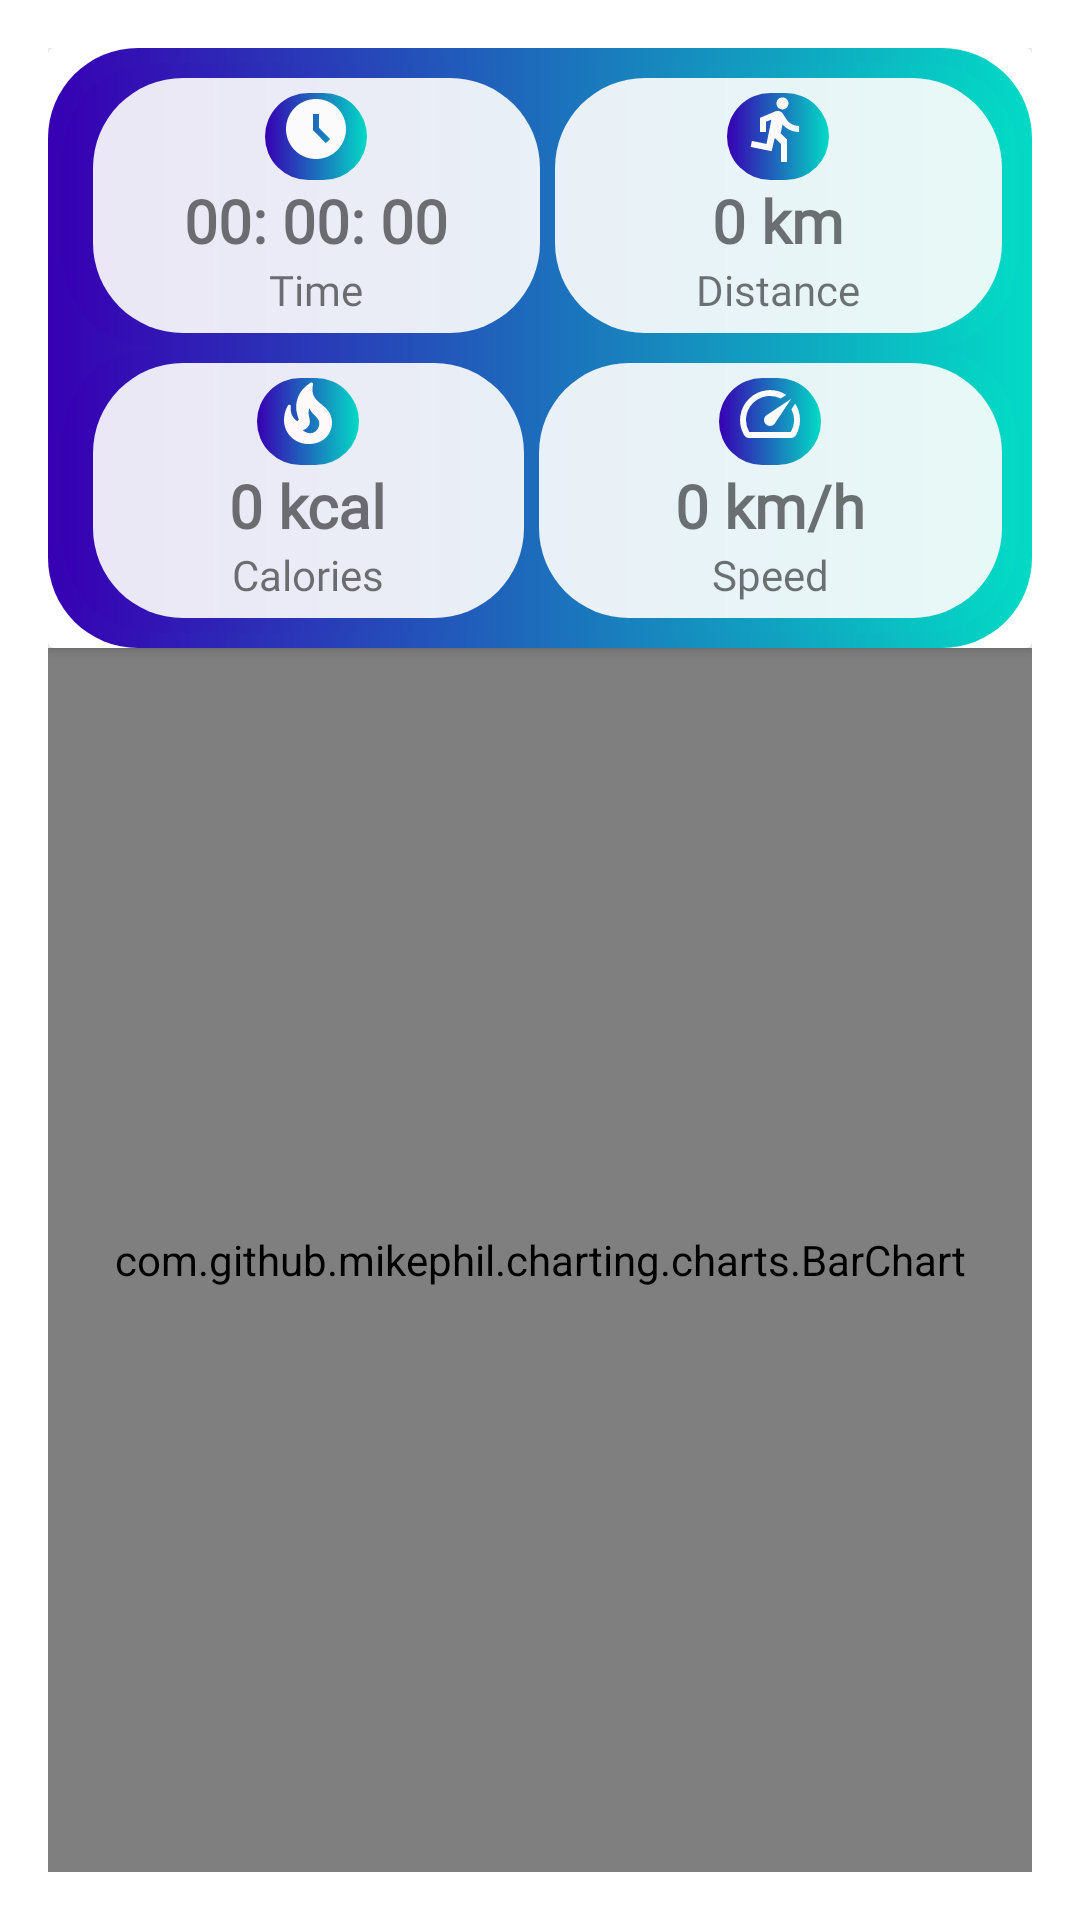

Layout XML and referenced resources for this Android screen:
<!-- AndroidManifest.xml: application theme Theme.TrackerGo -->
<!-- res/layout/fragment_statistics.xml -->
<?xml version="1.0" encoding="utf-8"?>
<androidx.constraintlayout.widget.ConstraintLayout xmlns:android="http://schemas.android.com/apk/res/android"
    xmlns:app="http://schemas.android.com/apk/res-auto"
    android:layout_width="match_parent"
    android:layout_height="match_parent"
    android:foregroundTint="#E6DBDB"
    android:padding="16dp">

    <androidx.cardview.widget.CardView
        android:id="@+id/cardview"
        android:layout_width="match_parent"
        android:layout_height="wrap_content"
        app:layout_constraintBottom_toTopOf="@+id/barChart"
        app:layout_constraintEnd_toEndOf="parent"
        app:layout_constraintStart_toStartOf="parent"
        app:layout_constraintTop_toTopOf="parent">

        <LinearLayout
            android:layout_width="match_parent"
            android:layout_height="wrap_content"
            android:background="@drawable/card_shape"
            android:orientation="vertical"
            android:padding="5dp">

            <LinearLayout
                android:layout_width="match_parent"
                android:layout_height="wrap_content"
                android:layout_gravity="center"
                android:layout_weight="1"
                android:background="@drawable/card_shape"
                android:baselineAligned="false"
                android:orientation="horizontal"
                android:padding="5dp">

                <LinearLayout
                    android:layout_width="0dp"
                    android:layout_height="match_parent"
                    android:layout_marginStart="5dp"
                    android:layout_weight="1"
                    android:background="@drawable/card_shape"
                    android:backgroundTint="@color/white"
                    android:gravity="center"
                    android:orientation="vertical">

                    <ImageView
                        android:id="@+id/imageView"
                        android:layout_width="wrap_content"
                        android:layout_height="wrap_content"
                        android:layout_marginTop="5dp"
                        android:background="@drawable/card_shape"
                        app:srcCompat="@drawable/ic_timer" />

                    <com.google.android.material.textview.MaterialTextView
                        android:id="@+id/tvTotalTime"
                        android:layout_width="wrap_content"
                        android:layout_height="wrap_content"
                        android:fontFamily="@font/poppins_medium"
                        android:text="00: 00: 00"
                        android:textSize="20sp"
                        android:textStyle="bold" />

                    <com.google.android.material.textview.MaterialTextView
                        android:id="@+id/tvTotalTimeInfo"
                        android:layout_width="wrap_content"
                        android:layout_height="wrap_content"
                        android:fontFamily="@font/poppins"
                        android:text="Time" />

                </LinearLayout>

                <LinearLayout
                    android:layout_width="0dp"
                    android:layout_height="match_parent"
                    android:layout_marginStart="5dp"
                    android:layout_weight="1"
                    android:background="@drawable/card_shape"
                    android:backgroundTint="@color/white"
                    android:gravity="center"
                    android:orientation="vertical">

                    <ImageView
                        android:id="@+id/imageView4"
                        android:layout_width="wrap_content"
                        android:layout_height="wrap_content"
                        android:layout_marginTop="5dp"
                        android:layout_weight="1"
                        android:background="@drawable/card_shape"
                        app:srcCompat="@drawable/ic_run" />

                    <com.google.android.material.textview.MaterialTextView
                        android:id="@+id/tvTotalDistance"
                        android:layout_width="wrap_content"
                        android:layout_height="wrap_content"
                        android:fontFamily="@font/poppins_medium"
                        android:text="0 km"
                        android:textSize="20sp"
                        android:textStyle="bold" />

                    <com.google.android.material.textview.MaterialTextView
                        android:id="@+id/tvTotalDistanceInfo"
                        android:layout_width="wrap_content"
                        android:layout_height="wrap_content"
                        android:fontFamily="@font/poppins"
                        android:text="Distance" />

                </LinearLayout>

            </LinearLayout>

            <LinearLayout
                android:layout_width="match_parent"
                android:layout_height="wrap_content"
                android:layout_gravity="center"
                android:layout_weight="1"
                android:background="@drawable/card_shape"
                android:orientation="horizontal"
                android:padding="5dp">

                <LinearLayout
                    android:layout_width="wrap_content"
                    android:layout_height="match_parent"
                    android:layout_marginStart="5dp"
                    android:layout_weight="1"
                    android:background="@drawable/card_shape"
                    android:backgroundTint="@color/white"
                    android:gravity="center"
                    android:orientation="vertical">

                    <ImageView
                        android:id="@+id/imageView2"
                        android:layout_width="wrap_content"
                        android:layout_height="wrap_content"
                        android:layout_marginTop="5dp"
                        android:layout_weight="1"
                        android:background="@drawable/card_shape"
                        app:srcCompat="@drawable/ic_calories" />

                    <com.google.android.material.textview.MaterialTextView
                        android:id="@+id/tvTotalCalories"
                        android:layout_width="wrap_content"
                        android:layout_height="wrap_content"
                        android:fontFamily="@font/poppins_medium"
                        android:text="0 kcal"
                        android:textSize="20sp"
                        android:textStyle="bold" />

                    <com.google.android.material.textview.MaterialTextView
                        android:id="@+id/tvTotalCaloriesInfo"
                        android:layout_width="wrap_content"
                        android:layout_height="wrap_content"
                        android:fontFamily="@font/poppins"
                        android:text="Calories" />
                </LinearLayout>

                <LinearLayout
                    android:layout_width="wrap_content"
                    android:layout_height="match_parent"
                    android:layout_marginStart="5dp"
                    android:layout_weight="1"
                    android:background="@drawable/card_shape"
                    android:backgroundTint="@color/white"
                    android:gravity="center"
                    android:orientation="vertical">

                    <ImageView
                        android:id="@+id/imageView3"
                        android:layout_width="wrap_content"
                        android:layout_height="wrap_content"
                        android:layout_marginTop="5dp"
                        android:layout_weight="1"
                        android:background="@drawable/card_shape"
                        app:srcCompat="@drawable/ic_speed" />

                    <com.google.android.material.textview.MaterialTextView
                        android:id="@+id/tvAverageSpeed"
                        android:layout_width="wrap_content"
                        android:layout_height="wrap_content"
                        android:fontFamily="@font/poppins_medium"
                        android:text="0 km/h"
                        android:textSize="20sp"
                        android:textStyle="bold" />

                    <com.google.android.material.textview.MaterialTextView
                        android:id="@+id/tvAverageSpeedInfo"
                        android:layout_width="wrap_content"
                        android:layout_height="wrap_content"
                        android:fontFamily="@font/poppins"
                        android:text="Speed" />

                </LinearLayout>

            </LinearLayout>
        </LinearLayout>
    </androidx.cardview.widget.CardView>

    <androidx.constraintlayout.widget.Guideline
        android:id="@+id/guideline"
        android:layout_width="wrap_content"
        android:layout_height="wrap_content"
        android:orientation="horizontal"
        app:layout_constraintGuide_percent="0.69357044" />

    <androidx.constraintlayout.widget.Guideline
        android:id="@+id/guideline2"
        android:layout_width="wrap_content"
        android:layout_height="wrap_content"
        android:orientation="vertical"
        app:layout_constraintGuide_percent="0.5" />

    <com.github.mikephil.charting.charts.BarChart
        android:id="@+id/barChart"
        android:layout_width="match_parent"
        android:layout_height="0dp"
        app:layout_constraintBottom_toBottomOf="parent"
        app:layout_constraintTop_toBottomOf="@id/cardview" />

</androidx.constraintlayout.widget.ConstraintLayout>
<!-- resources referenced by this layout -->
<resources>
  <color name="white">#E9FCFCFC</color>
  <!-- drawable card_shape (drawable-v24) -->
  <?xml version="1.0" encoding="utf-8"?>
  <shape xmlns:android="http://schemas.android.com/apk/res/android" android:shape="rectangle">
      <corners android:radius="30dp"/>
      <gradient android:startColor="@color/purple_700" android:endColor="@color/teal_200"/>
      <padding android:bottom="5dp" android:left="5dp" android:right="5dp"/>
  </shape>
  <!-- drawable ic_run (drawable) -->
  <vector android:autoMirrored="true" android:height="24dp"
      android:tint="#FFFBFB" android:viewportHeight="24"
      android:viewportWidth="24" android:width="24dp" xmlns:android="http://schemas.android.com/apk/res/android">
      <path android:fillColor="@android:color/white" android:pathData="M13.49,5.48c1.1,0 2,-0.9 2,-2s-0.9,-2 -2,-2 -2,0.9 -2,2 0.9,2 2,2zM9.89,19.38l1,-4.4 2.1,2v6h2v-7.5l-2.1,-2 0.6,-3c1.3,1.5 3.3,2.5 5.5,2.5v-2c-1.9,0 -3.5,-1 -4.3,-2.4l-1,-1.6c-0.4,-0.6 -1,-1 -1.7,-1 -0.3,0 -0.5,0.1 -0.8,0.1l-5.2,2.2v4.7h2v-3.4l1.8,-0.7 -1.6,8.1 -4.9,-1 -0.4,2 7,1.4z"/>
  </vector>
  <!-- drawable ic_speed (drawable) -->
  <vector android:height="24dp" android:tint="#FBFBFB"
      android:viewportHeight="24" android:viewportWidth="24"
      android:width="24dp" xmlns:android="http://schemas.android.com/apk/res/android">
      <path android:fillColor="@android:color/white" android:pathData="M20.38,8.57l-1.23,1.85a8,8 0,0 1,-0.22 7.58L5.07,18A8,8 0,0 1,15.58 6.85l1.85,-1.23A10,10 0,0 0,3.35 19a2,2 0,0 0,1.72 1h13.85a2,2 0,0 0,1.74 -1,10 10,0 0,0 -0.27,-10.44zM10.59,15.41a2,2 0,0 0,2.83 0l5.66,-8.49 -8.49,5.66a2,2 0,0 0,0 2.83z"/>
  </vector>
  <!-- drawable ic_timer (drawable) -->
  <vector android:height="24dp" android:tint="#FBFBFB"
      android:viewportHeight="24" android:viewportWidth="24"
      android:width="24dp" xmlns:android="http://schemas.android.com/apk/res/android">
      <path android:fillColor="@android:color/white" android:pathData="M11.99,2C6.47,2 2,6.48 2,12s4.47,10 9.99,10C17.52,22 22,17.52 22,12S17.52,2 11.99,2zM15.29,16.71L11,12.41V7h2v4.59l3.71,3.71L15.29,16.71z"/>
  </vector>
  <style name="Theme.TrackerGo" parent="Theme.MaterialComponents.DayNight.NoActionBar">
          
          <item name="colorPrimary">@color/purple_500</item>
          <item name="colorPrimaryVariant">@color/purple_700</item>
          <item name="colorOnPrimary">@color/white</item>
          
          <item name="colorSecondary">@color/teal_200</item>
          <item name="colorSecondaryVariant">@color/teal_700</item>
          <item name="colorOnSecondary">@color/white</item>
          
          <item name="android:statusBarColor">?attr/colorPrimaryVariant</item>
          
          <item name="textAppearanceOverline">@style/TextAppearance.MaterialComponents.Overline</item>
          <item name="alertDialogTheme">@style/AlertDialogTheme</item>
      </style>
  <color name="purple_700">#FF3700B3</color>
  <color name="teal_200">#FF03DAC5</color>
  <color name="purple_500">#FF6200EE</color>
  <color name="teal_700">#FF018786</color>
  <style name="AlertDialogTheme" parent="Theme.MaterialComponents.DayNight.Dialog.Alert">
          <item name="buttonBarNegativeButtonStyle">@style/NegativeButtonStyle</item>
          <item name="buttonBarPositiveButtonStyle">@style/PositiveButtonStyle</item>
      </style>
  <style name="NegativeButtonStyle" parent="Widget.MaterialComponents.Button.TextButton.Dialog">
          <item name="android:textColor">@color/purple_700</item>
      </style>
  <style name="PositiveButtonStyle" parent="Widget.MaterialComponents.Button.TextButton.Dialog">
          <item name="android:textColor">@color/purple_700</item>
      </style>
</resources>
